The GitHub repository Raihan-Moosa/Brain-Tumor-MRI-Classification-ACML- contains a labelled image folder "ROI" with 4 categories: glioma, meningioma, no tumor, pituitary tumor. Examples follow, each with its label.

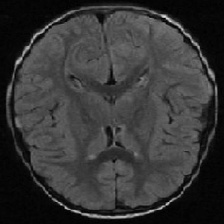
Label: no tumor

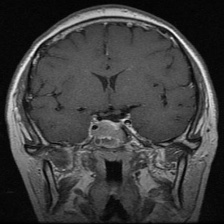
Label: pituitary tumor

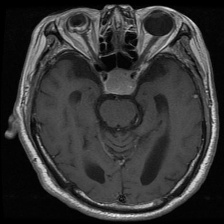
Label: pituitary tumor

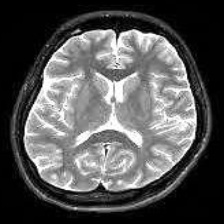
Label: no tumor

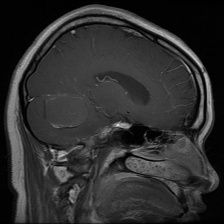
Label: glioma

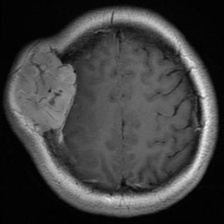
Label: meningioma
